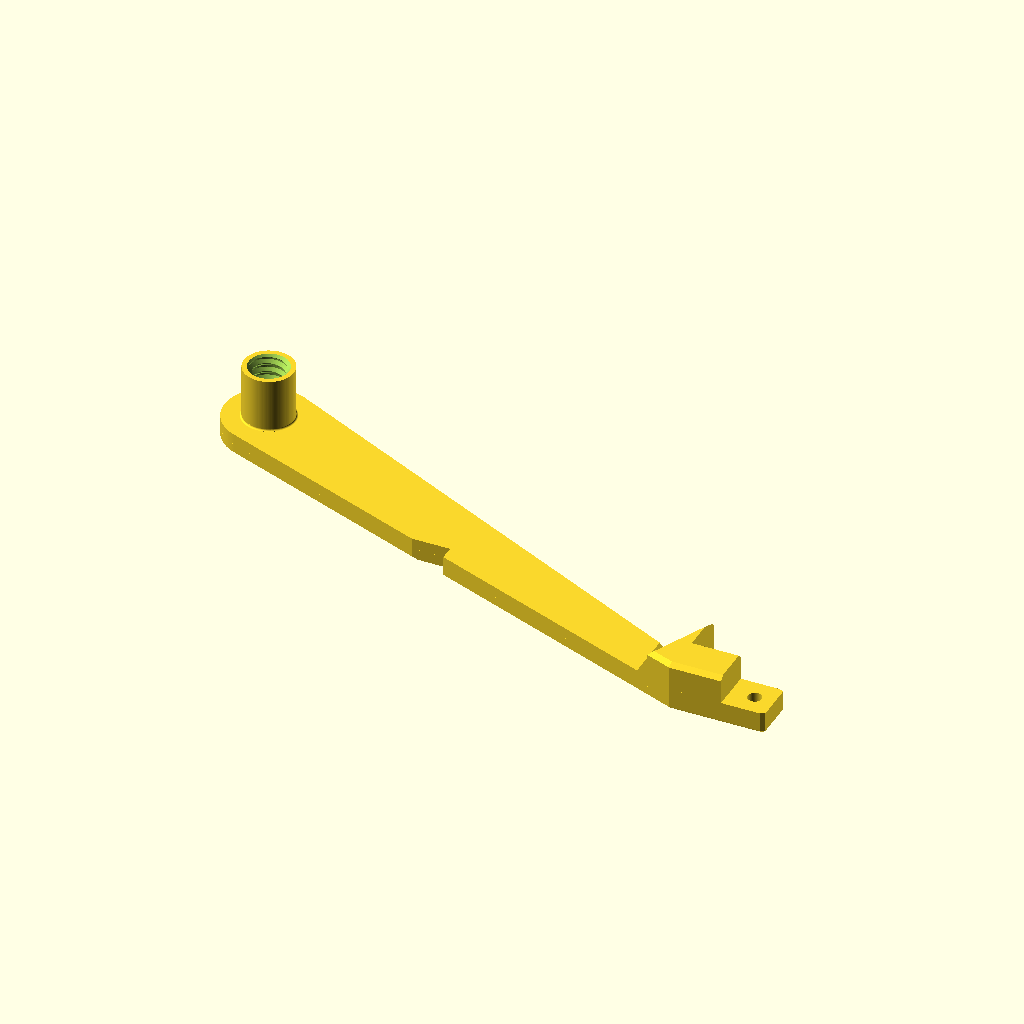
Cell 1: rendered with the file's own defaults.
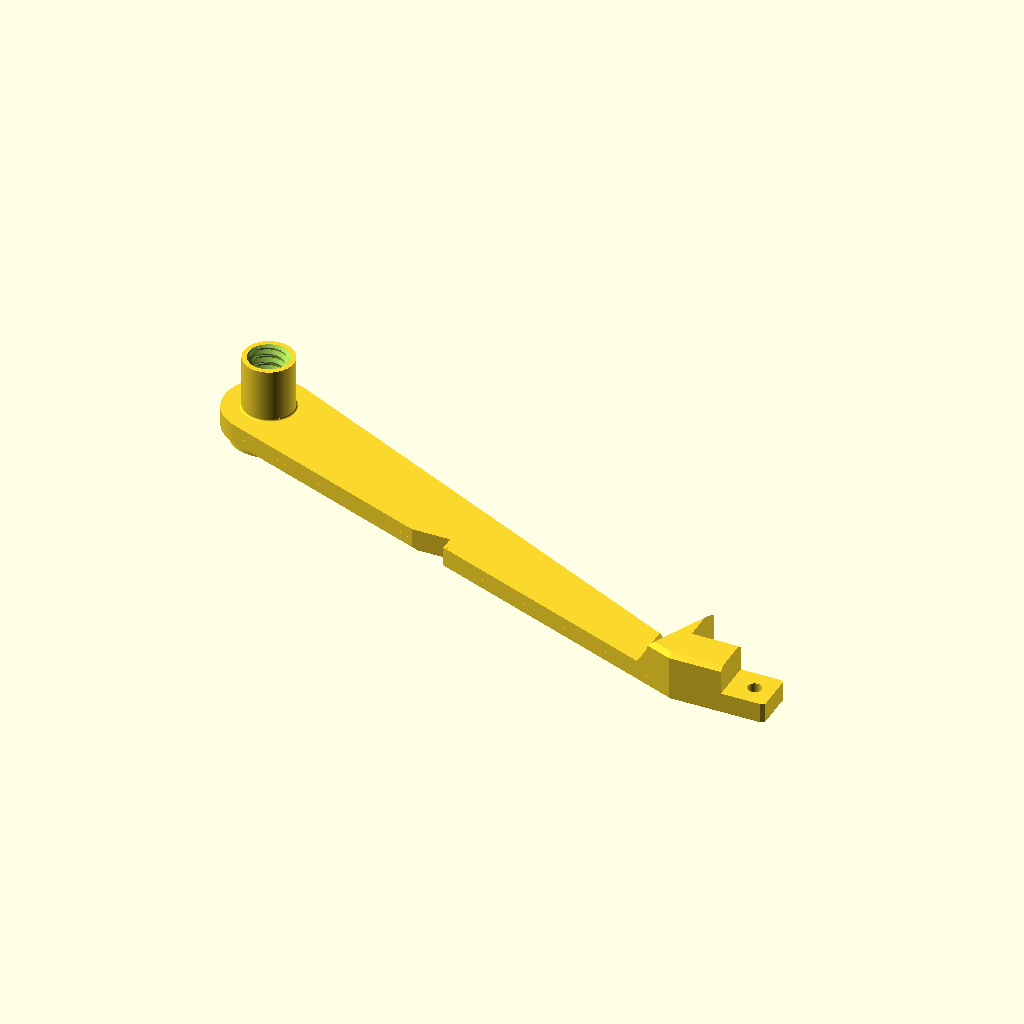
Cell 2: the same model with arm_back_z = -4.8.
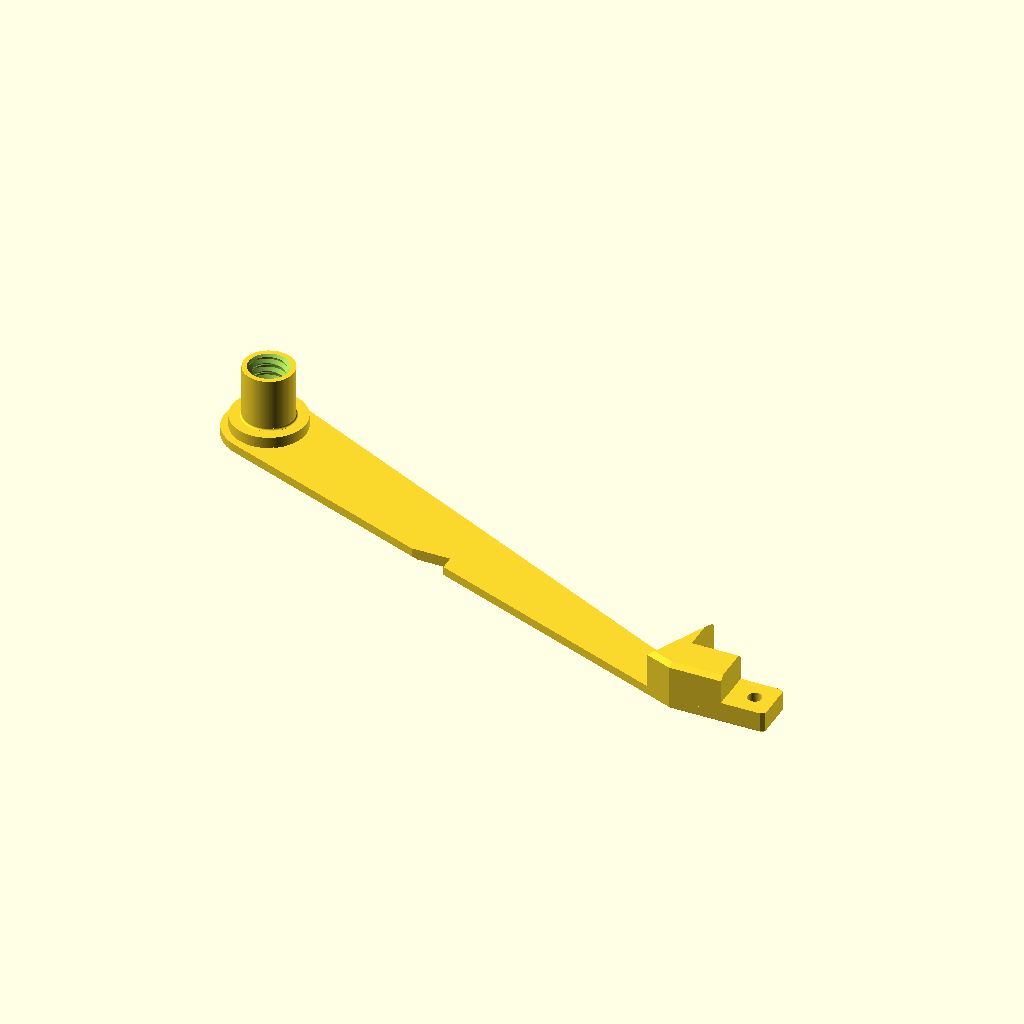
Cell 3: the same model with arm_face_z = 0.2.
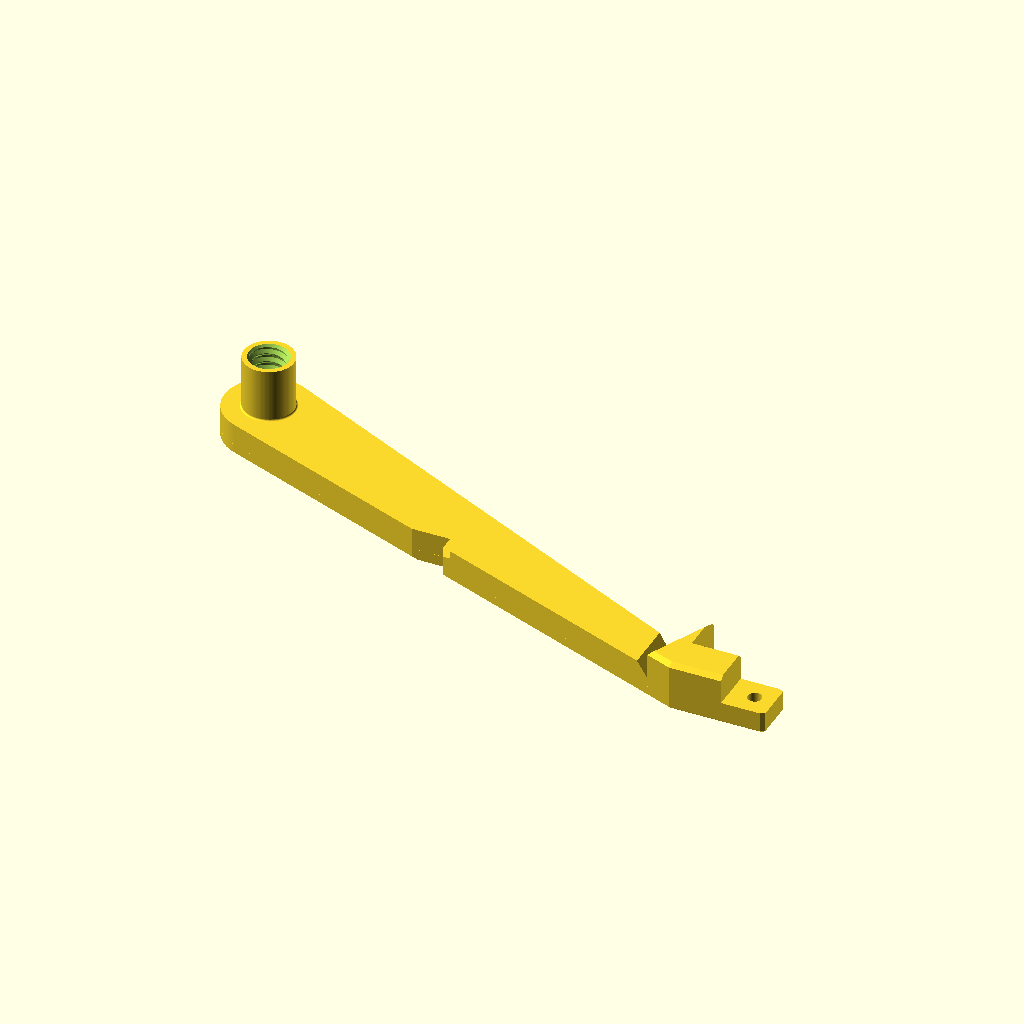
Cell 4: reinforcement_height = 5 (everything else at default).
All cells are drawn from the same view direction (rotation 55°, 0°, 25°, orthographic, colour scheme Cornfield), but the view is re-fitted for each cell, so position and scale can differ between cells as well as the parameter.
Source of the model, cad/accessories/threaded-thimble/integrated-arm-prototype-03.scad:
// Reinforced spool arm and integrated threaded thimble, prototype 03. Units: mm.
// Uses the proven prototype-01 bore and the unchanged retaining screw.
// Native coordinates match the thimble/arm reference assembly; +Z is outward.
use <thimble.scad>

part = "arm"; // [arm, native, bore, section]
spindle_extension = 1; // Usable reel space is 1 mm less than prototype 02.
arm_back_z = -2.4;
arm_face_z = 0.1;
reinforcement_height = 2.5; // Double the 2.5 mm free-span thickness to 5 mm.
reinforcement_taper_start = 109;
reinforcement_end = 114; // Preserve the feeder attachment beyond this plane.
original_seat_z = 11.5;
spindle_diameter = 11.5;
socket_fill_radius = 8.5;
root_fillet_radius = 0.4; // Maximum root OD 12.3 mm, inside the 13.3 mm reference hub.
$fn = 128;

reel_face_z = arm_face_z + reinforcement_height;
bore_shift = spindle_extension + reinforcement_height;
new_seat_z = original_seat_z + bore_shift;

assert(spindle_extension >= 0);
assert(spindle_diameter + 2*root_fillet_radius < 13.3);
assert(reinforcement_height >= 0);
assert(reinforcement_taper_start < reinforcement_end);

module reinforcement() {
    intersection() {
        // Follow the existing beam outline just below its upper face. This
        // keeps the original notch and outline and adds no unsupported ledge.
        translate([0,0,arm_face_z-0.01])
            linear_extrude(reinforcement_height+0.01)
                union() {
                    projection(cut=true)
                        translate([0,0,-arm_face_z+0.01])
                            import("reference/spool-arm.stl",convexity=10);
                    circle(r=socket_fill_radius);
                }
        // Extruded X/Z profile tapers into the unchanged feeder attachment.
        translate([0,20,0]) rotate([90,0,0]) linear_extrude(100)
            polygon([[-20,arm_face_z-0.02],
                     [reinforcement_end,arm_face_z-0.02],
                     [reinforcement_end,arm_face_z],
                     [reinforcement_taper_start,reel_face_z],
                     [-20,reel_face_z]]);
    }
}

module integrated_blank() {
    union() {
        import("reference/spool-arm.stl",convexity=10);
        reinforcement();
        // Remove the entire detachable interface by filling the socket,
        // including its locking grooves, through the arm's full thickness.
        translate([0,0,arm_back_z-0.01])
            cylinder(h=arm_face_z-arm_back_z+0.01,r=socket_fill_radius);
        // One continuous spindle merges into that solid backing. No key,
        // narrow neck or quarter-turn joint remains in the printed part.
        translate([0,0,arm_back_z-0.01])
            cylinder(h=new_seat_z-arm_back_z+0.01,d=spindle_diameter);
        // Small concave root fillet. It stays within the reel's hub bore,
        // so it does not consume the specified usable reel width.
        rotate_extrude() polygon(concat(
            [[0,reel_face_z-0.01],
             [spindle_diameter/2+root_fillet_radius,reel_face_z-0.01]],
            [for(a=[-90:-5:-180])
                [spindle_diameter/2+root_fillet_radius+root_fillet_radius*cos(a),
                 reel_face_z+root_fillet_radius+root_fillet_radius*sin(a)]],
            [[0,reel_face_z+root_fillet_radius]]));
    }
}

module integrated_bore() {
    // Translate the complete validated bore, collar and lead-in as a unit.
    // The same cap screws into the new position with identical engagement.
    translate([0,0,bore_shift]) bore();
}

module integrated_arm_native() {
    intersection() {
        difference() { integrated_blank(); integrated_bore(); }
        // Snap the imported STL's -2.400000095 mm bottom to the exact bed
        // datum, avoiding microscopic coplanar cracks at the filled socket.
        translate([-20,-70,arm_back_z]) cube([180,90,40]);
    }
}

if (part == "arm") translate([0,0,-arm_back_z]) integrated_arm_native();
else if (part == "native") integrated_arm_native();
else if (part == "bore") integrated_bore();
else if (part == "section") intersection() {
    integrated_arm_native();
    translate([-15,0,-5]) cube([35,15,25]);
}
else assert(false,"Unknown part");
Parameter table extracted from the source (name, type, default, range or options):
part: string, default "arm", options "arm", "native", "bore", "section"
spindle_extension: number, default 1
arm_back_z: number, default -2.4
arm_face_z: number, default 0.1
reinforcement_height: number, default 2.5
reinforcement_taper_start: number, default 109
reinforcement_end: number, default 114
original_seat_z: number, default 11.5
spindle_diameter: number, default 11.5
socket_fill_radius: number, default 8.5
root_fillet_radius: number, default 0.4
